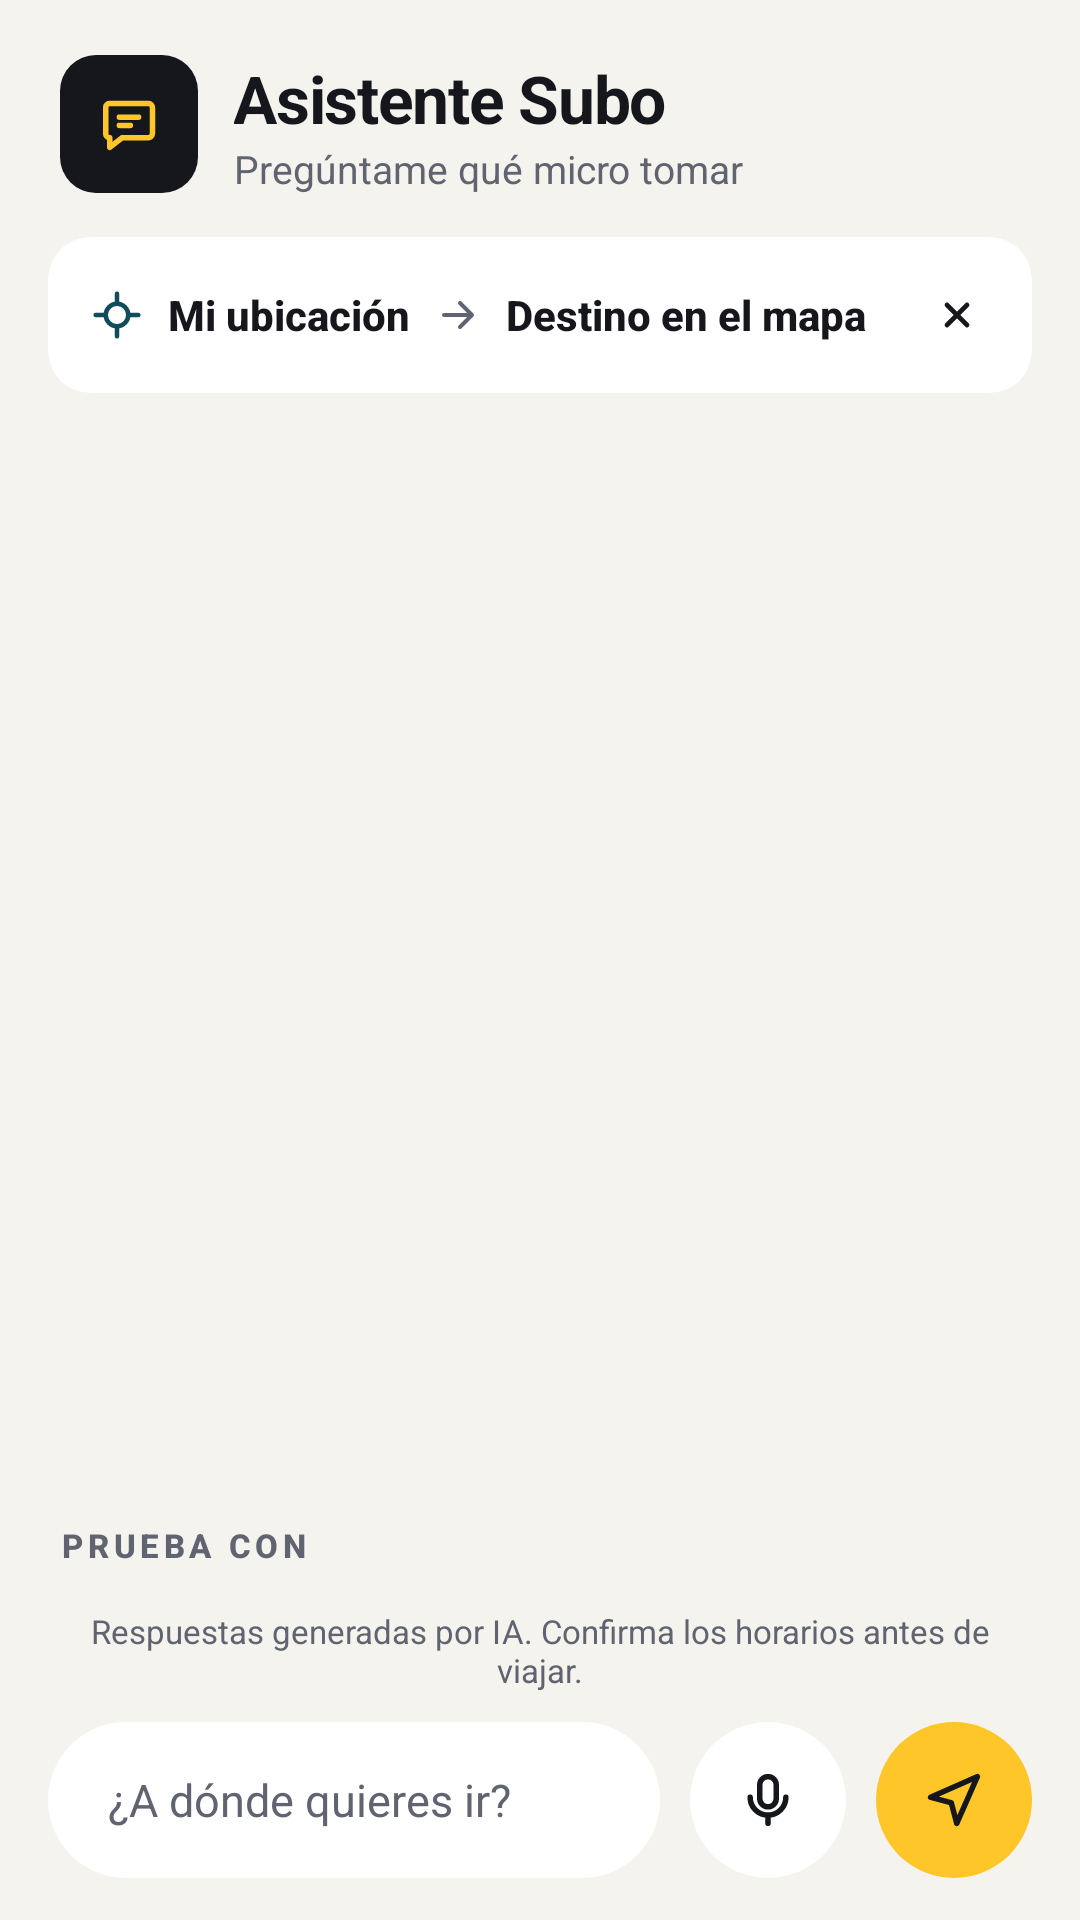

Layout XML and referenced resources for this Android screen:
<!-- AndroidManifest.xml: application theme Theme.Expresdm -->
<!-- res/layout/fragment_assistant.xml -->
<?xml version="1.0" encoding="utf-8"?>
<androidx.constraintlayout.widget.ConstraintLayout
    xmlns:android="http://schemas.android.com/apk/res/android"
    xmlns:app="http://schemas.android.com/apk/res-auto"
    xmlns:tools="http://schemas.android.com/tools"
    android:layout_width="match_parent"
    android:layout_height="match_parent"
    android:background="@color/alertas_sand">

    
    <LinearLayout
        android:id="@+id/header"
        android:layout_width="0dp"
        android:layout_height="wrap_content"
        android:gravity="center_vertical"
        android:orientation="horizontal"
        android:paddingStart="20dp"
        android:paddingTop="18dp"
        android:paddingEnd="20dp"
        app:layout_constraintEnd_toEndOf="parent"
        app:layout_constraintStart_toStartOf="parent"
        app:layout_constraintTop_toTopOf="parent">

        <ImageView
            android:layout_width="46dp"
            android:layout_height="46dp"
            android:background="@drawable/alertas_bg_ink_tile"
            android:importantForAccessibility="no"
            android:padding="12dp"
            android:src="@drawable/alertas_ic_chat"
            app:tint="@color/brand" />

        <LinearLayout
            android:layout_width="0dp"
            android:layout_height="wrap_content"
            android:layout_weight="1"
            android:orientation="vertical"
            android:paddingStart="12dp"
            android:paddingEnd="8dp">

            <TextView
                android:layout_width="wrap_content"
                android:layout_height="wrap_content"
                android:text="@string/alertas_assistant_title"
                android:textAppearance="@style/TextAppearance.Alertas.SheetTitle"
                android:textSize="22sp" />

            <TextView
                android:layout_width="wrap_content"
                android:layout_height="wrap_content"
                android:text="@string/assistant_subtitle"
                android:textAppearance="@style/TextAppearance.Alertas.Support" />
        </LinearLayout>

        <TextView
            android:id="@+id/premiumTag"
            android:layout_width="wrap_content"
            android:layout_height="wrap_content"
            android:background="@drawable/alertas_bg_round_8"
            android:backgroundTint="@color/brand"
            android:letterSpacing="0.06"
            android:paddingStart="9dp"
            android:paddingTop="4dp"
            android:paddingEnd="9dp"
            android:paddingBottom="4dp"
            android:text="@string/alertas_assistant_premium"
            android:textColor="@color/on_brand"
            android:textSize="11sp"
            android:textStyle="bold"
            android:visibility="gone"
            tools:visibility="visible" />
    </LinearLayout>

    
    <com.google.android.material.card.MaterialCardView
        android:id="@+id/tripRow"
        style="@style/Widget.Alertas.Tile"
        android:layout_width="0dp"
        android:layout_height="wrap_content"
        android:layout_marginStart="16dp"
        android:layout_marginTop="14dp"
        android:layout_marginEnd="16dp"
        app:layout_constraintEnd_toEndOf="parent"
        app:layout_constraintStart_toStartOf="parent"
        app:layout_constraintTop_toBottomOf="@id/header"
        app:strokeWidth="0dp">

        <LinearLayout
            android:layout_width="match_parent"
            android:layout_height="52dp"
            android:gravity="center_vertical"
            android:orientation="horizontal"
            android:paddingStart="14dp"
            android:paddingEnd="8dp">

            <ImageView
                android:layout_width="18dp"
                android:layout_height="18dp"
                android:importantForAccessibility="no"
                android:src="@drawable/alertas_ic_crosshair"
                app:tint="@color/alertas_petrol" />

            <TextView
                android:layout_width="wrap_content"
                android:layout_height="wrap_content"
                android:layout_marginStart="8dp"
                android:maxLines="1"
                android:text="@string/alertas_assistant_from"
                android:textAppearance="@style/TextAppearance.Alertas.Strong"
                android:textSize="14sp" />

            <ImageView
                android:layout_width="16dp"
                android:layout_height="16dp"
                android:layout_marginStart="8dp"
                android:layout_marginEnd="8dp"
                android:importantForAccessibility="no"
                android:src="@drawable/alertas_ic_arrow"
                app:tint="?attr/colorOnSurfaceVariant" />

            <TextView
                android:layout_width="0dp"
                android:layout_height="wrap_content"
                android:layout_weight="1"
                android:ellipsize="end"
                android:maxLines="1"
                android:text="@string/alertas_assistant_to"
                android:textAppearance="@style/TextAppearance.Alertas.Strong"
                android:textSize="14sp" />

            <ImageButton
                android:id="@+id/btnCloseTrip"
                android:layout_width="34dp"
                android:layout_height="34dp"
                android:background="@drawable/alertas_bg_circle"
                android:backgroundTint="?attr/colorSurfaceVariant"
                android:contentDescription="@string/alertas_close"
                android:padding="9dp"
                android:scaleType="fitCenter"
                android:src="@drawable/alertas_ic_close"
                app:tint="?attr/colorOnSurface" />
        </LinearLayout>
    </com.google.android.material.card.MaterialCardView>

    <androidx.recyclerview.widget.RecyclerView
        android:id="@+id/messagesRecycler"
        android:layout_width="0dp"
        android:layout_height="0dp"
        android:clipToPadding="false"
        android:paddingStart="16dp"
        android:paddingTop="8dp"
        android:paddingEnd="16dp"
        android:paddingBottom="4dp"
        app:layout_constraintBottom_toTopOf="@id/voiceOrb"
        app:layout_constraintEnd_toEndOf="parent"
        app:layout_constraintStart_toStartOf="parent"
        app:layout_constraintTop_toBottomOf="@id/tripRow"
        tools:listitem="@layout/item_assistant_message" />

    
    <com.peru.expresdm.voice.VoiceOrbView
        android:id="@+id/voiceOrb"
        android:layout_width="0dp"
        android:layout_height="112dp"
        android:layout_marginStart="16dp"
        android:layout_marginEnd="16dp"
        android:layout_marginBottom="6dp"
        android:background="@drawable/bg_voice_stage"
        android:clipToOutline="true"
        android:importantForAccessibility="no"
        android:visibility="gone"
        app:layout_constraintBottom_toTopOf="@id/suggestionsScroll"
        app:layout_constraintEnd_toEndOf="parent"
        app:layout_constraintStart_toStartOf="parent" />

    
    <LinearLayout
        android:id="@+id/suggestionsScroll"
        android:layout_width="0dp"
        android:layout_height="wrap_content"
        android:orientation="vertical"
        android:paddingStart="16dp"
        android:paddingEnd="16dp"
        app:layout_constraintBottom_toTopOf="@id/aiNotice"
        app:layout_constraintEnd_toEndOf="parent"
        app:layout_constraintStart_toStartOf="parent">

        <TextView
            android:layout_width="wrap_content"
            android:layout_height="wrap_content"
            android:layout_marginStart="4dp"
            android:layout_marginTop="4dp"
            android:layout_marginBottom="8dp"
            android:text="@string/alertas_assistant_try"
            android:textAllCaps="true"
            android:textAppearance="@style/TextAppearance.Expresdm.SectionLabel" />

        <LinearLayout
            android:id="@+id/suggestions"
            android:layout_width="match_parent"
            android:layout_height="wrap_content"
            android:orientation="vertical" />
    </LinearLayout>

    <TextView
        android:id="@+id/aiNotice"
        android:layout_width="0dp"
        android:layout_height="wrap_content"
        android:gravity="center"
        android:paddingStart="24dp"
        android:paddingTop="6dp"
        android:paddingEnd="24dp"
        android:text="@string/alertas_assistant_ai_notice"
        android:textAppearance="@style/TextAppearance.Alertas.Support"
        android:textSize="11sp"
        app:layout_constraintBottom_toTopOf="@id/inputRow"
        app:layout_constraintEnd_toEndOf="parent"
        app:layout_constraintStart_toStartOf="parent" />

    
    <LinearLayout
        android:id="@+id/inputRow"
        android:layout_width="0dp"
        android:layout_height="wrap_content"
        android:gravity="center_vertical"
        android:orientation="horizontal"
        android:paddingStart="16dp"
        android:paddingTop="10dp"
        android:paddingEnd="16dp"
        android:paddingBottom="14dp"
        app:layout_constraintBottom_toBottomOf="parent"
        app:layout_constraintEnd_toEndOf="parent"
        app:layout_constraintStart_toStartOf="parent">

        <EditText
            android:id="@+id/messageInput"
            android:layout_width="0dp"
            android:layout_height="52dp"
            android:layout_weight="1"
            android:background="@drawable/alertas_bg_field"
            android:hint="@string/assistant_hint"
            android:imeOptions="actionSend"
            android:importantForAutofill="no"
            android:inputType="text|textCapSentences"
            android:maxLines="1"
            android:paddingStart="20dp"
            android:paddingEnd="16dp"
            android:textColor="?attr/colorOnSurface"
            android:textColorHint="?attr/colorOnSurfaceVariant"
            android:textSize="15sp" />

        
        <com.google.android.material.floatingactionbutton.FloatingActionButton
            android:id="@+id/btnVoice"
            style="@style/Widget.Alertas.RoundFab"
            android:layout_width="52dp"
            android:layout_height="52dp"
            android:layout_marginStart="10dp"
            android:contentDescription="@string/voice_ask"
            app:backgroundTint="?attr/colorSurface"
            app:srcCompat="@drawable/alertas_ic_mic"
            app:tint="?attr/colorOnSurface" />

        <com.google.android.material.floatingactionbutton.FloatingActionButton
            android:id="@+id/btnSend"
            style="@style/Widget.Alertas.RoundFab"
            android:layout_width="52dp"
            android:layout_height="52dp"
            android:layout_marginStart="10dp"
            android:contentDescription="@string/assistant_send"
            app:backgroundTint="@color/brand"
            app:srcCompat="@drawable/alertas_ic_send"
            app:tint="@color/on_brand" />
    </LinearLayout>

</androidx.constraintlayout.widget.ConstraintLayout>
<!-- res/layout/item_assistant_message.xml (included above) -->
<?xml version="1.0" encoding="utf-8"?>
<LinearLayout xmlns:android="http://schemas.android.com/apk/res/android"
    xmlns:app="http://schemas.android.com/apk/res-auto"
    xmlns:tools="http://schemas.android.com/tools"
    android:id="@+id/messageRow"
    android:layout_width="match_parent"
    android:layout_height="wrap_content"
    android:orientation="vertical"
    android:paddingTop="5dp"
    android:paddingBottom="5dp">

    
    <com.google.android.material.card.MaterialCardView
        android:id="@+id/bubble"
        style="@style/Widget.Alertas.Tile"
        android:layout_width="wrap_content"
        android:layout_height="wrap_content"
        app:cardCornerRadius="20dp"
        app:strokeWidth="0dp">

        <TextView
            android:id="@+id/messageText"
            android:layout_width="wrap_content"
            android:layout_height="wrap_content"
            android:lineSpacingExtra="3dp"
            android:paddingStart="16dp"
            android:paddingTop="13dp"
            android:paddingEnd="16dp"
            android:paddingBottom="14dp"
            android:textColor="?attr/colorOnSurface"
            android:textSize="15sp"
            tools:text="Para llegar a Huanchaco toma la ruta A California." />
    </com.google.android.material.card.MaterialCardView>

    
    <LinearLayout
        android:id="@+id/routeButtons"
        android:layout_width="wrap_content"
        android:layout_height="wrap_content"
        android:orientation="vertical"
        android:visibility="gone"
        tools:visibility="visible" />

</LinearLayout>
<!-- resources referenced by this layout -->
<resources>
  <color name="alertas_petrol">@color/petrol</color>
  <color name="alertas_sand">@color/stone_50</color>
  <color name="brand">@color/yellow_500</color>
  <color name="on_brand">@color/stone_900</color>
  <string name="alertas_assistant_ai_notice">Respuestas generadas por IA. Confirma los horarios antes de viajar.</string>
  <string name="alertas_assistant_from">Mi ubicación</string>
  <string name="alertas_assistant_premium">PREMIUM</string>
  <string name="alertas_assistant_title">Asistente Subo</string>
  <string name="alertas_assistant_to">Destino en el mapa</string>
  <string name="alertas_assistant_try">Prueba con</string>
  <string name="alertas_close">Cerrar</string>
  <string name="assistant_hint">¿A dónde quieres ir?</string>
  <string name="assistant_send">Enviar</string>
  <string name="assistant_subtitle">Pregúntame qué micro tomar</string>
  <string name="voice_ask">Preguntar hablando</string>
  <color name="petrol">#0F4C5C</color>
  <color name="stone_50">#F5F3EE</color>
  <color name="yellow_500">#FFC629</color>
  <color name="stone_900">#15171C</color>
  <color name="alertas_ink_tile">@color/stone_900</color>
  <style name="TextAppearance.Expresdm.TitleLarge" parent="TextAppearance.Material3.TitleLarge">
          <item name="android:textStyle">bold</item>
      </style>
  <style name="TextAppearance.Expresdm.BodyMedium" parent="TextAppearance.Material3.BodyMedium">
          <item name="android:letterSpacing">0</item>
      </style>
  <style name="ShapeAppearance.Expresdm.Circle" parent="">
          <item name="cornerFamily">rounded</item>
          <item name="cornerSize">50%</item>
      </style>
  <color name="white">#FFFFFF</color>
  <color name="yellow_100">#FFF1C7</color>
  <color name="amber_900">#4A3800</color>
  <color name="amber_700">#8A6100</color>
  <color name="stone_100">#EFECE5</color>
  <color name="stone_500">#5F6470</color>
  <color name="stone_200">#E8E5DD</color>
  <style name="TextAppearance.Expresdm.DisplayLarge" parent="TextAppearance.Material3.DisplayLarge">
          <item name="android:textStyle">bold</item>
      </style>
  <style name="TextAppearance.Expresdm.DisplayMedium" parent="TextAppearance.Material3.DisplayMedium">
          <item name="android:textStyle">bold</item>
      </style>
  <style name="TextAppearance.Expresdm.DisplaySmall" parent="TextAppearance.Material3.DisplaySmall">
          <item name="android:textStyle">bold</item>
      </style>
  <style name="TextAppearance.Expresdm.HeadlineLarge" parent="TextAppearance.Material3.HeadlineLarge">
          <item name="android:textStyle">bold</item>
      </style>
  <style name="TextAppearance.Expresdm.HeadlineMedium" parent="TextAppearance.Material3.HeadlineMedium">
          <item name="android:textStyle">bold</item>
      </style>
  <style name="TextAppearance.Expresdm.BodyLarge" parent="TextAppearance.Material3.BodyLarge">
          <item name="android:letterSpacing">0</item>
      </style>
  <style name="TextAppearance.Expresdm.BodySmall" parent="TextAppearance.Material3.BodySmall">
          <item name="android:letterSpacing">0</item>
      </style>
  <style name="TextAppearance.Expresdm.LabelMedium" parent="TextAppearance.Material3.LabelMedium">
          <item name="android:letterSpacing">0</item>
      </style>
  <style name="TextAppearance.Expresdm.LabelSmall" parent="TextAppearance.Material3.LabelSmall">
          <item name="android:letterSpacing">0</item>
      </style>
  <style name="ShapeAppearance.Expresdm.Small" parent="ShapeAppearance.Material3.SmallComponent">
          <item name="cornerSize">14dp</item>
      </style>
  <style name="ShapeAppearance.Expresdm.Medium" parent="ShapeAppearance.Material3.MediumComponent">
          <item name="cornerSize">20dp</item>
      </style>
  <style name="ShapeAppearance.Expresdm.Large" parent="ShapeAppearance.Material3.LargeComponent">
          <item name="cornerSize">28dp</item>
      </style>
  <style name="TextAppearance.Rutas.NavLabel.Active">
          <item name="android:textStyle">bold</item>
      </style>
</resources>
